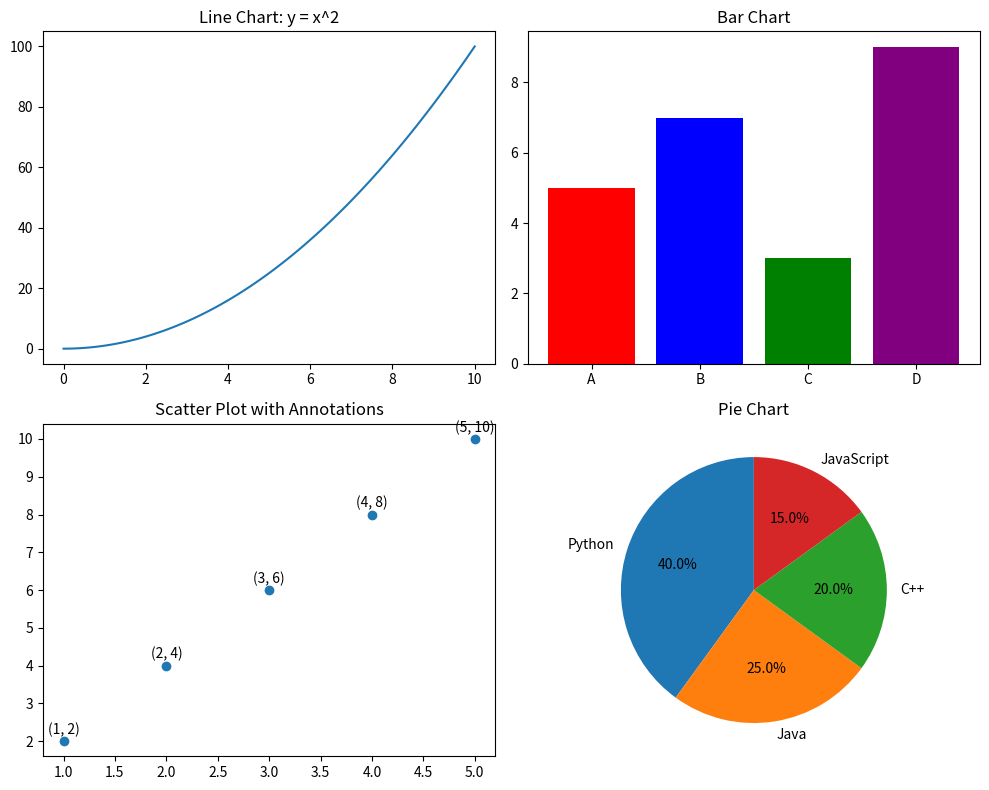

Write Python code to recreate this figure.
import matplotlib.pyplot as plt
import numpy as np

# Create a 2x2 subplot layout
fig, axs = plt.subplots(2, 2, figsize=(10, 8))

# 1st subplot: Line chart
x = np.linspace(0, 10, 100)
y = x ** 2
axs[0, 0].plot(x, y)
axs[0, 0].set_title('Line Chart: y = x^2')

# 2nd subplot: Bar chart
categories = ['A', 'B', 'C', 'D']
values = [5, 7, 3, 9]
axs[0, 1].bar(categories, values, color=['red', 'blue', 'green', 'purple'])
axs[0, 1].set_title('Bar Chart')

# 3rd subplot: Scatter plot
x_scatter = [1, 2, 3, 4, 5]
y_scatter = [2, 4, 6, 8, 10]
axs[1, 0].scatter(x_scatter, y_scatter)
for i in range(len(x_scatter)):
    axs[1, 0].annotate(f'({x_scatter[i]}, {y_scatter[i]})', (x_scatter[i], y_scatter[i]), textcoords="offset points", xytext=(0, 5), ha='center')
axs[1, 0].set_title('Scatter Plot with Annotations')

# 4th subplot: Pie chart
labels = ['Python', 'Java', 'C++', 'JavaScript']
sizes = [40, 25, 20, 15]
axs[1, 1].pie(sizes, labels=labels, autopct='%1.1f%%', startangle=90)
axs[1, 1].set_title('Pie Chart')

# Adjust layout to prevent overlap
plt.tight_layout()

# Show the plot
plt.show()